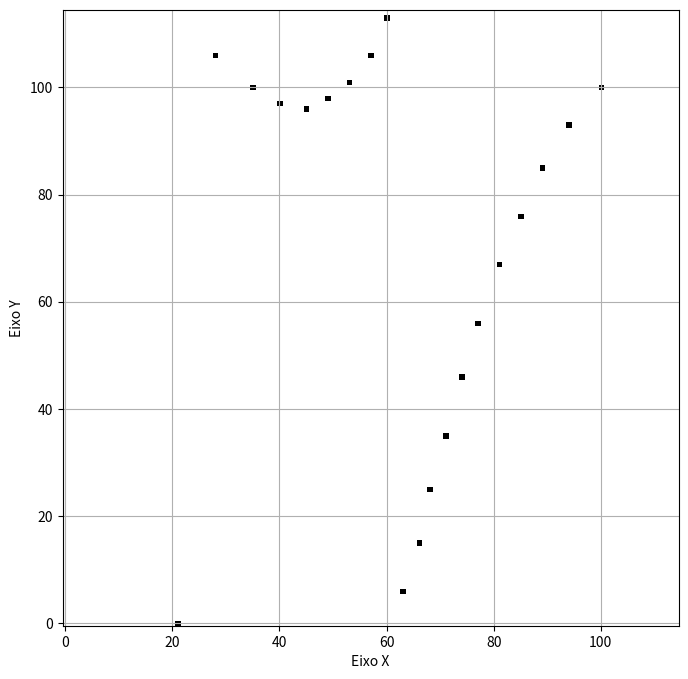

This chart was generated by the following Python code:
import numpy as np
import matplotlib.pyplot as plt


def normalizer(points):
    min_val, max_val = np.min(points), np.max(points)
    if min_val == max_val:
        return points - min_val
    # garantir que os pontos variem de -1 até 1
    normalized_points = ((2 * (points - min_val)) / (max_val - min_val)) - 1
    return normalized_points


def scale_for_resolution(points, resolution):
    width, height = resolution

    # Escalonar para a resolução
    x_scale = ((points[:, 0] + 1) / 2) * width
    y_scale = ((points[:, 1] + 1) / 2) * height

    # Criar matriz de pontos escalonados
    scale_points = np.column_stack((x_scale, y_scale))
    return scale_points

    return scale_points


def scale_for_resolution_tangents(tangents, resolution):
    width, height = resolution

    # Escalonar para a resolução
    x_scale = (tangents[:, 0]) * width * 2
    y_scale = (tangents[:, 1]) * height * 2

    # Criar matriz de pontos escalonados
    scale_points = np.column_stack((x_scale, y_scale))
    return scale_points

    return scale_points


def midpoint_algorithm(p1, p2):
    if p1[0] > p2[0] or p1[1] > p2[1]:
        p1, p2 = p2, p1

    dx, dy = p1[0] - p2[0], p1[1] - p2[1]

    m = None if dx == 0 else dy / dx
    b = None if m is None else p1[1] - m * p1[0]

    points = []
    x1, y1 = p1
    x2, y2 = p2

    if (abs(dx) >= abs(dy)):
        if x1 > x2:
            x1, x2 = x2, x1
        while x1 <= x2:
            y = m * x1 + b if m is not None else y1
            points.append((round(x1), round(y)))
            x1 += 1
    else:
        if y1 > y2:
            y1, y2 = y2, y1
        while y1 <= y2:
            x = (y1 - b) / m if m is not None else x1
            points.append((round(x), round(y1)))
            y1 += 1

    return points


def curvaHermite(P0, T0, P1, T1, numeroDePontos):
    pontos = []

    for t in np.linspace(0, 1, numeroDePontos):
        H1 = 2 * t ** 3 - 3 * t ** 2 + 1  # P0
        H2 = t ** 3 - 2 * t ** 2 + t  # T0
        H3 = -2 * t ** 3 + 3 * t ** 2  # P1
        H4 = t ** 3 - t ** 2  # T1

        x = H1 * P0[0] + H2 * T0[0] + H3 * P1[0] + H4 * T1[0]
        y = H1 * P0[1] + H2 * T0[1] + H3 * P1[1] + H4 * T1[1]
        x_round = round(x)
        y_round = round(y)
        pontos.append((x_round, y_round))
    return pontos


def plot_points(points, resolution):
    width, height = resolution
    img = np.ones((height + 15, width + 15))
    for i in points:
        img[i[1]][i[0]] = 0

    fig, ax = plt.subplots(figsize=(8, 8))
    ax.imshow(img, cmap='gray', origin='lower', vmin=0, vmax=1)
    ax.set_xlabel('Eixo X')
    ax.set_ylabel('Eixo Y')
    plt.grid()
    plt.show()

def plot_curve(points_curve, resolution):
    return


# normaliza todos os pontos do mundo
# points = [(2, 1), (8, 8), (4,4), (5,8)]
points = [(50, 50), (150, 150), (40,10)]
tangents = [(-1600, 1600), (20, 20), (-500, 6000)]

resolution = (100, 100)
normalized_points = normalizer(points)
normalized_tangents = normalizer(tangents)
# escalona todos os pontos do mundo
scaled_points = scale_for_resolution(normalized_points, resolution)
scaled_tangents = scale_for_resolution_tangents(normalized_tangents, resolution)
# rasteiriza os pontos da reta 1
# rasteirezed_points = midpoint_algorithm(scaled_points[0], scaled_points[1])
# rasteiriza os pontos da reta 2
# rasteirezed_points += midpoint_algorithm(scaled_points[2], scaled_points[3])


curvePoints = curvaHermite(scaled_points[0], scaled_tangents[0], scaled_points[1], scaled_tangents[1], 0)
curvePoints += curvaHermite(scaled_points[1], scaled_tangents[1], scaled_points[2], scaled_tangents[2], 20)
print(scaled_tangents)
print(curvePoints)
plot_points(curvePoints, resolution)
